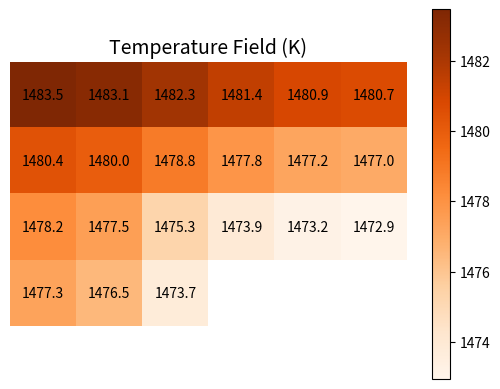

Here is the Python script that generated this plot:
import numpy as np
import matplotlib.pyplot as plt
from scipy.optimize import root

def mega_function(guess, known):
    T1, T2, T3, T4, T5, T6, T7, T8, T9, T10, T11, T12, T13, T14, T15, T16, T17, T18, T19, T20, T21 = guess
    To_inf, ho, Ti_inf, hi, k, dx = known
    
    # Row 1
    T1_eq = symmetric_plane_conv(T1, T7, T2, dx, k, ho, To_inf)
    T2_eq = plane_conv(T2, T8, T1, T3, dx, k, ho, To_inf)
    T3_eq = plane_conv(T3, T9, T2, T4, dx, k, ho, To_inf)
    T4_eq = plane_conv(T4, T10, T3, T5, dx, k, ho, To_inf)
    T5_eq = plane_conv(T5, T11, T4, T6, dx, k, ho, To_inf)
    T6_eq = symmetric_plane_conv(T6, T12, T5, dx, k, ho, To_inf)

    # Row 2
    T7_eq = symmetric_interior(T7, T8, T1, T13)
    T8_eq = interior(T8, T7, T9, T2, T14)
    T9_eq = interior(T9, T8, T10, T3, T15)
    T10_eq = interior(T10, T9, T11, T4, T16)
    T11_eq = interior(T11, T10, T12, T5, T17)
    T12_eq = symmetric_interior(T12, T11, T6, T18)

    # Row 3
    T13_eq = symmetric_interior(T13, T14, T7, T19)
    T14_eq = interior(T14, T13, T15, T8, T20)
    T15_eq = corner_conv(T15, T14, T9, T16, T21, dx, k, hi, Ti_inf)
    T16_eq = plane_conv(T16, T10, T15, T17, dx, k, hi, Ti_inf)
    T17_eq = plane_conv(T17, T11, T16, T18, dx, k, hi, Ti_inf)
    T18_eq = symmetric_plane_conv(T18, T12, T17, dx, k, hi, Ti_inf)

    #Row 4
    T19_eq = 2* T13 + 2* T20 - 4 * T19
    T20_eq = symmetric_interior(T20, T14, T19, T21)
    T21_eq = symmetric_plane_conv(T21, T20, T15, dx, k, hi, Ti_inf)

    return T1_eq, T2_eq, T3_eq, T4_eq, T5_eq, T6_eq, T7_eq, T8_eq, T9_eq, T10_eq, T11_eq, T12_eq, T13_eq, T14_eq, T15_eq, T16_eq, T17_eq, T18_eq, T19_eq, T20_eq, T21_eq

def interior(T_mn, T_L, T_R, T_U, T_D):
    # T_L: right node
    # T_R: right node
    # T_U: adjacent above node (up)
    # T_D: adjacent below node (down)
    return T_L + T_R + T_U + T_D - 4 * T_mn

def corner_conv(T_mn, T_in1, T_in2, T_air1, T_air2, dx, k, h, T_inf):
    # T_in: the internal adjacent nodes
    # T_air: the adjacent nodes open to air
    return 2*(T_in1 + T_in2) + (T_air1 + T_air2) + 2*h*dx/k*T_inf - 2*(3 + h*dx/k)*T_mn

def plane_conv(T_mn, T_in, T_air1, T_air2, dx, k, h, T_inf):
    # T_in: the internal adjacent nodes
    # T_air: the adjacent nodes open to air
    return (2*T_in + T_air1 + T_air2) + 2*h*dx/k*T_inf - 2*(h*dx/k + 2)*T_mn

def symmetric_interior(T_mn, T_S, T_pair1, T_pair2):
    # T_S: single adjacent node
    # T_pair: 1 of the paired adjacent nodes
    return T_S + T_S + T_pair1 + T_pair2 - 4 * T_mn

def symmetric_plane_conv(T_mn, T_in, T_air, dx, k, h, T_inf):
    # T_in: the internal adjacent nodes
    # T_air: the adjacent nodes open to air
    return (2*T_in + 2*T_air) + 2*h*dx/k*T_inf - 2*(h*dx/k + 2)*T_mn

def plot_matrix(matrix):
    # Create figure
    fig, ax = plt.subplots()

    # Display the matrix as an image with the red-orange colormap
    cax = ax.imshow(matrix, cmap='Oranges', interpolation='nearest')

    # Remove axis labels and ticks
    ax.set_xticks([])
    ax.set_yticks([])
    ax.set_frame_on(False)  # Remove border around plot

    # Remove color bar label
    cbar = plt.colorbar(cax)
    cbar.ax.set_ylabel("")

    # Annotate each cell with its value (smaller, non-bold text)
    for i in range(matrix.shape[0]):
        for j in range(matrix.shape[1]):
            if not np.isnan(matrix[i, j]):  # Skip NaN values
                text = f"{matrix[i, j]:.1f}"  # Format to 1 decimal place
                ax.text(j, i, text, ha='center', va='center', color='black', fontsize=10)

    plt.title("Temperature Field (K)", fontsize=14)

    plt.show()

#Knowns
To_inf = 1700
ho = 788
Ti_inf = 400
hi = 200
k = 50
dx = .001
known = np.array([To_inf, ho, Ti_inf, hi, k, dx])

#Guesses
guess = np.array([2000]*21)


solution = root(mega_function, guess, args=(known))
T1, T2, T3, T4, T5, T6, T7, T8, T9, T10, T11, T12, T13, T14, T15, T16, T17, T18, T19, T20, T21 = solution.x

matrix = np.array([[T1, T2, T3, T4, T5, T6], 
                   [T7, T8, T9, T10, T11, T12], 
                   [T13, T14, T15, T16, T17, T18], 
                   [T19, T20, T21, np.nan, np.nan, np.nan]])


q = 4*hi*((dx/2)*(T21 - Ti_inf)+dx*(T15-Ti_inf)+dx*(T16-Ti_inf)+dx*(T17-Ti_inf)+dx/2*(T18-Ti_inf))
print(f"q' = {q} W/m")

plot_matrix(matrix)